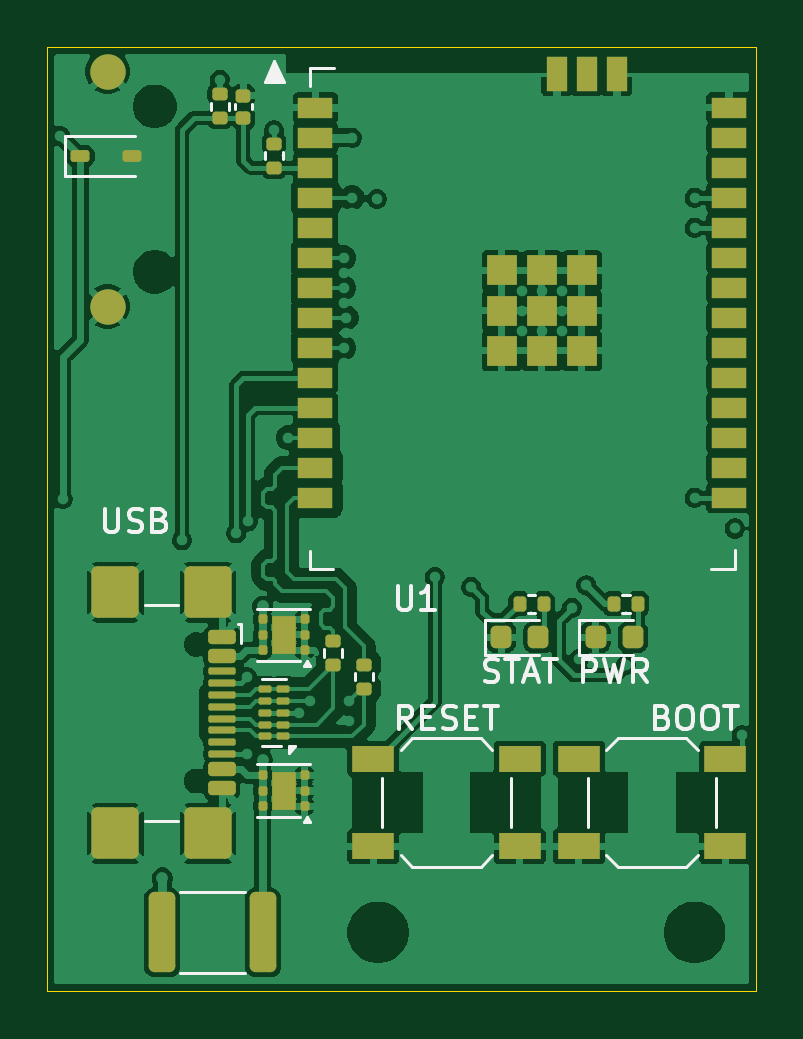
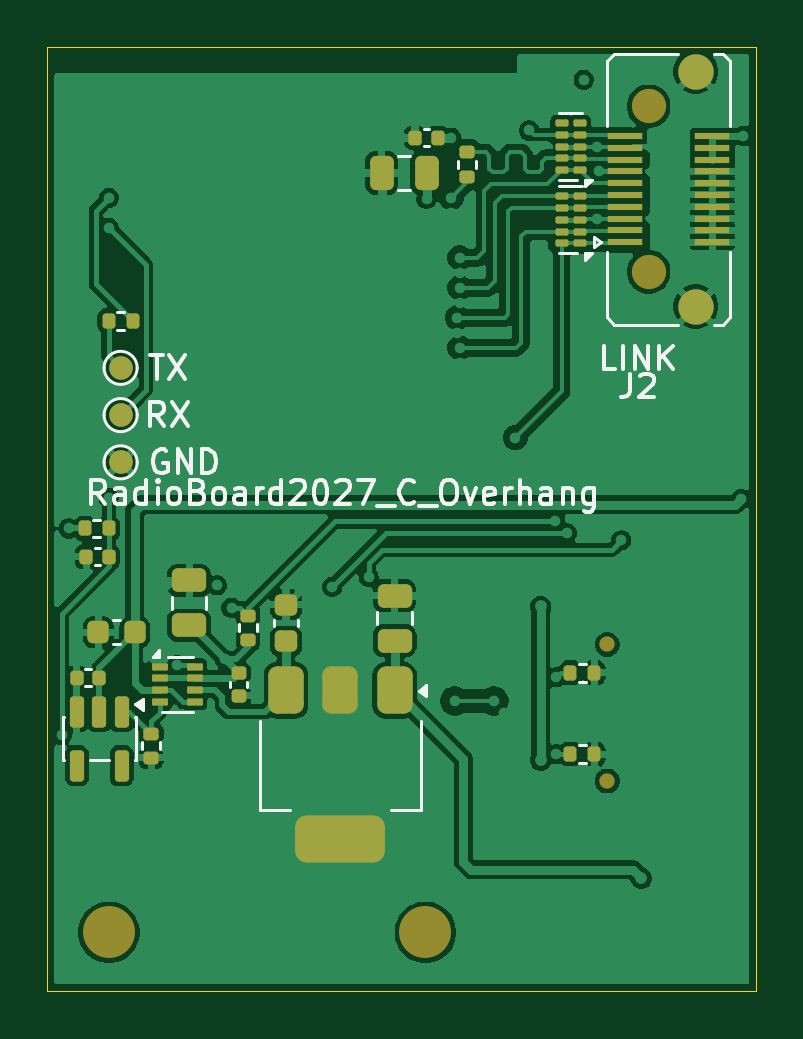
Circuit board: 11 layer files. Board 30.0 x 40.0 mm.
- bottom_copper: RadioBoard2027_C_Overhang-CuBottom.gbr (122814 bytes)
- inner_copper: RadioBoard2027_C_Overhang-CuIn1.gbr (50468 bytes)
- inner_copper: RadioBoard2027_C_Overhang-CuIn2.gbr (188846 bytes)
- top_copper: RadioBoard2027_C_Overhang-CuTop.gbr (136822 bytes)
- outline: RadioBoard2027_C_Overhang-EdgeCuts.gbr (627 bytes)
- bottom_mask: RadioBoard2027_C_Overhang-MaskBottom.gbr (5944 bytes)
- top_mask: RadioBoard2027_C_Overhang-MaskTop.gbr (5811 bytes)
- paste: RadioBoard2027_C_Overhang-PasteBottom.gbr (5494 bytes)
- paste: RadioBoard2027_C_Overhang-PasteTop.gbr (5844 bytes)
- bottom_silk: RadioBoard2027_C_Overhang-SilkBottom.gbr (28600 bytes)
- top_silk: RadioBoard2027_C_Overhang-SilkTop.gbr (20736 bytes)

=== bottom_copper: RadioBoard2027_C_Overhang-CuBottom.gbr (122814 bytes, source omitted) ===
=== inner_copper: RadioBoard2027_C_Overhang-CuIn1.gbr (50468 bytes, source omitted) ===
=== inner_copper: RadioBoard2027_C_Overhang-CuIn2.gbr (188846 bytes, source omitted) ===
=== top_copper: RadioBoard2027_C_Overhang-CuTop.gbr (136822 bytes, source omitted) ===
=== outline: RadioBoard2027_C_Overhang-EdgeCuts.gbr ===
%TF.GenerationSoftware,KiCad,Pcbnew,10.0.3*%
%TF.CreationDate,2026-11-22T21:08:32-05:00*%
%TF.ProjectId,RadioBoard2027_C_Overhang,52616469-6f42-46f6-9172-64323032375f,rev?*%
%TF.SameCoordinates,Original*%
%TF.FileFunction,Profile,NP*%
%FSLAX46Y46*%
G04 Gerber Fmt 4.6, Leading zero omitted, Abs format (unit mm)*
G04 Created by KiCad (PCBNEW 10.0.3) date 2026-11-22 21:08:32*
%MOMM*%
%LPD*%
G01*
G04 APERTURE LIST*
%TA.AperFunction,Profile*%
%ADD10C,0.050000*%
%TD*%
G04 APERTURE END LIST*
D10*
X97000000Y-100000000D02*
X127000000Y-100000000D01*
X127000000Y-140000000D01*
X97000000Y-140000000D01*
X97000000Y-100000000D01*
M02*

=== bottom_mask: RadioBoard2027_C_Overhang-MaskBottom.gbr (5944 bytes, source omitted) ===
=== top_mask: RadioBoard2027_C_Overhang-MaskTop.gbr ===
%TF.GenerationSoftware,KiCad,Pcbnew,10.0.3*%
%TF.CreationDate,2026-11-22T21:08:31-05:00*%
%TF.ProjectId,RadioBoard2027_C_Overhang,52616469-6f42-46f6-9172-64323032375f,rev?*%
%TF.SameCoordinates,Original*%
%TF.FileFunction,Soldermask,Top*%
%TF.FilePolarity,Negative*%
%FSLAX46Y46*%
G04 Gerber Fmt 4.6, Leading zero omitted, Abs format (unit mm)*
G04 Created by KiCad (PCBNEW 10.0.3) date 2026-11-22 21:08:31*
%MOMM*%
%LPD*%
G01*
G04 APERTURE LIST*
G04 Aperture macros list*
%AMRoundRect*
0 Rectangle with rounded corners*
0 $1 Rounding radius*
0 $2 $3 $4 $5 $6 $7 $8 $9 X,Y pos of 4 corners*
0 Add a 4 corners polygon primitive as box body*
4,1,4,$2,$3,$4,$5,$6,$7,$8,$9,$2,$3,0*
0 Add four circle primitives for the rounded corners*
1,1,$1+$1,$2,$3*
1,1,$1+$1,$4,$5*
1,1,$1+$1,$6,$7*
1,1,$1+$1,$8,$9*
0 Add four rect primitives between the rounded corners*
20,1,$1+$1,$2,$3,$4,$5,0*
20,1,$1+$1,$4,$5,$6,$7,0*
20,1,$1+$1,$6,$7,$8,$9,0*
20,1,$1+$1,$8,$9,$2,$3,0*%
G04 Aperture macros list end*
%ADD10RoundRect,0.218750X-0.218750X-0.256250X0.218750X-0.256250X0.218750X0.256250X-0.218750X0.256250X0*%
%ADD11RoundRect,0.135000X-0.185000X0.135000X-0.185000X-0.135000X0.185000X-0.135000X0.185000X0.135000X0*%
%ADD12RoundRect,0.093750X0.093750X0.106250X-0.093750X0.106250X-0.093750X-0.106250X0.093750X-0.106250X0*%
%ADD13R,1.000000X1.600000*%
%ADD14RoundRect,0.075000X0.200000X-0.075000X0.200000X0.075000X-0.200000X0.075000X-0.200000X-0.075000X0*%
%ADD15R,1.800000X1.100000*%
%ADD16R,1.500000X0.900000*%
%ADD17R,1.300000X1.300000*%
%ADD18R,0.900000X1.500000*%
%ADD19RoundRect,0.125000X-0.275000X-0.125000X0.275000X-0.125000X0.275000X0.125000X-0.275000X0.125000X0*%
%ADD20RoundRect,0.135000X-0.135000X-0.185000X0.135000X-0.185000X0.135000X0.185000X-0.135000X0.185000X0*%
%ADD21RoundRect,0.140000X0.170000X-0.140000X0.170000X0.140000X-0.170000X0.140000X-0.170000X-0.140000X0*%
%ADD22RoundRect,0.150000X-0.425000X0.150000X-0.425000X-0.150000X0.425000X-0.150000X0.425000X0.150000X0*%
%ADD23RoundRect,0.075000X-0.500000X0.075000X-0.500000X-0.075000X0.500000X-0.075000X0.500000X0.075000X0*%
%ADD24RoundRect,0.250000X-0.750000X0.840000X-0.750000X-0.840000X0.750000X-0.840000X0.750000X0.840000X0*%
%ADD25RoundRect,0.250000X-0.312500X-1.450000X0.312500X-1.450000X0.312500X1.450000X-0.312500X1.450000X0*%
%ADD26C,1.500000*%
G04 APERTURE END LIST*
D10*
%TO.C,D3*%
X120212500Y-125000000D03*
X121787500Y-125000000D03*
%TD*%
D11*
%TO.C,R1*%
X104300000Y-102010000D03*
X104300000Y-103030000D03*
%TD*%
D12*
%TO.C,D5*%
X107887500Y-132150000D03*
X107887500Y-131500000D03*
X107887500Y-130850000D03*
X106112500Y-130850000D03*
X106112500Y-131500000D03*
X106112500Y-132150000D03*
D13*
X107000000Y-131500000D03*
%TD*%
D14*
%TO.C,U2*%
X106985000Y-129199999D03*
X106985000Y-128699999D03*
X106985000Y-128199999D03*
X106985000Y-127699999D03*
X106985000Y-127199999D03*
X106215000Y-127199999D03*
X106215000Y-127699999D03*
X106215000Y-128199999D03*
X106215000Y-128699999D03*
X106215000Y-129199999D03*
%TD*%
D10*
%TO.C,D1*%
X116212500Y-125000000D03*
X117787500Y-125000000D03*
%TD*%
D12*
%TO.C,D2*%
X107887500Y-125550000D03*
X107887500Y-124900000D03*
X107887500Y-124250000D03*
X106112500Y-124250000D03*
X106112500Y-124900000D03*
X106112500Y-125550000D03*
D13*
X107000000Y-124900000D03*
%TD*%
D15*
%TO.C,SW1*%
X117000000Y-133850000D03*
X110800000Y-133850000D03*
X117000000Y-130150000D03*
X110800000Y-130150000D03*
%TD*%
D16*
%TO.C,U1*%
X108350000Y-102590000D03*
X108350000Y-103860000D03*
X108350000Y-105130000D03*
X108350000Y-106400000D03*
X108350000Y-107670000D03*
X108350000Y-108940000D03*
X108350000Y-110210000D03*
X108350000Y-111480000D03*
X108350000Y-112750000D03*
X108350000Y-114020000D03*
X108350000Y-115290000D03*
X108350000Y-116560000D03*
X108350000Y-117830000D03*
X108350000Y-119100000D03*
X125850000Y-119100000D03*
X125850000Y-117830000D03*
X125850000Y-116560000D03*
X125850000Y-115290000D03*
X125850000Y-114020000D03*
X125850000Y-112750000D03*
X125850000Y-111480000D03*
X125850000Y-110210000D03*
X125850000Y-108940000D03*
X125850000Y-107670000D03*
X125850000Y-106400000D03*
X125850000Y-105130000D03*
X125850000Y-103860000D03*
X125850000Y-102590000D03*
D17*
X116229800Y-109478000D03*
X116229800Y-111178000D03*
X116229800Y-112878000D03*
X117929800Y-109478000D03*
X117929800Y-111178000D03*
X117929800Y-112878000D03*
X119629800Y-109478000D03*
X119629800Y-111178000D03*
X119629800Y-112878000D03*
D18*
X121100000Y-101150000D03*
X119830000Y-101150000D03*
X118560000Y-101150000D03*
%TD*%
D19*
%TO.C,D4*%
X98400000Y-104630000D03*
X100600000Y-104630000D03*
%TD*%
D11*
%TO.C,R6*%
X110400000Y-126160000D03*
X110400000Y-127180000D03*
%TD*%
D20*
%TO.C,R15*%
X120990000Y-123580000D03*
X122010000Y-123580000D03*
%TD*%
D21*
%TO.C,C3*%
X105300000Y-103030000D03*
X105300000Y-102070000D03*
%TD*%
D11*
%TO.C,R2*%
X106600000Y-104110000D03*
X106600000Y-105130000D03*
%TD*%
D15*
%TO.C,SW2*%
X125700000Y-133850000D03*
X119500000Y-133850000D03*
X125700000Y-130150000D03*
X119500000Y-130150000D03*
%TD*%
D22*
%TO.C,J1*%
X104380000Y-124999999D03*
X104380000Y-125799999D03*
D23*
X104380000Y-126949999D03*
X104380000Y-127949999D03*
X104380000Y-128449999D03*
X104380000Y-129449999D03*
D22*
X104380000Y-130599999D03*
X104380000Y-131399999D03*
X104380000Y-131399999D03*
X104380000Y-130599999D03*
D23*
X104380000Y-129949999D03*
X104380000Y-128949999D03*
X104380000Y-127449999D03*
X104380000Y-126449999D03*
D22*
X104380000Y-125799999D03*
X104380000Y-124999999D03*
D24*
X103805000Y-123089999D03*
X99875000Y-123089999D03*
X103805000Y-133309999D03*
X99875000Y-133309999D03*
%TD*%
D11*
%TO.C,R5*%
X109100000Y-125160000D03*
X109100000Y-126180000D03*
%TD*%
D25*
%TO.C,F1*%
X101862500Y-137500000D03*
X106137500Y-137500000D03*
%TD*%
D20*
%TO.C,R8*%
X116990000Y-123580000D03*
X118010000Y-123580000D03*
%TD*%
D26*
%TO.C,J2*%
X99550000Y-111005000D03*
X99550000Y-101055000D03*
%TD*%
M02*

=== paste: RadioBoard2027_C_Overhang-PasteBottom.gbr ===
%TF.GenerationSoftware,KiCad,Pcbnew,10.0.3*%
%TF.CreationDate,2026-11-22T21:08:32-05:00*%
%TF.ProjectId,RadioBoard2027_C_Overhang,52616469-6f42-46f6-9172-64323032375f,rev?*%
%TF.SameCoordinates,Original*%
%TF.FileFunction,Paste,Bot*%
%TF.FilePolarity,Positive*%
%FSLAX46Y46*%
G04 Gerber Fmt 4.6, Leading zero omitted, Abs format (unit mm)*
G04 Created by KiCad (PCBNEW 10.0.3) date 2026-11-22 21:08:32*
%MOMM*%
%LPD*%
G01*
G04 APERTURE LIST*
G04 Aperture macros list*
%AMRoundRect*
0 Rectangle with rounded corners*
0 $1 Rounding radius*
0 $2 $3 $4 $5 $6 $7 $8 $9 X,Y pos of 4 corners*
0 Add a 4 corners polygon primitive as box body*
4,1,4,$2,$3,$4,$5,$6,$7,$8,$9,$2,$3,0*
0 Add four circle primitives for the rounded corners*
1,1,$1+$1,$2,$3*
1,1,$1+$1,$4,$5*
1,1,$1+$1,$6,$7*
1,1,$1+$1,$8,$9*
0 Add four rect primitives between the rounded corners*
20,1,$1+$1,$2,$3,$4,$5,0*
20,1,$1+$1,$4,$5,$6,$7,0*
20,1,$1+$1,$6,$7,$8,$9,0*
20,1,$1+$1,$8,$9,$2,$3,0*%
G04 Aperture macros list end*
%ADD10RoundRect,0.225000X-0.225000X-0.250000X0.225000X-0.250000X0.225000X0.250000X-0.225000X0.250000X0*%
%ADD11RoundRect,0.135000X0.185000X-0.135000X0.185000X0.135000X-0.185000X0.135000X-0.185000X-0.135000X0*%
%ADD12RoundRect,0.135000X0.135000X0.185000X-0.135000X0.185000X-0.135000X-0.185000X0.135000X-0.185000X0*%
%ADD13RoundRect,0.375000X-0.375000X0.625000X-0.375000X-0.625000X0.375000X-0.625000X0.375000X0.625000X0*%
%ADD14RoundRect,0.500000X-1.400000X0.500000X-1.400000X-0.500000X1.400000X-0.500000X1.400000X0.500000X0*%
%ADD15RoundRect,0.075000X0.200000X-0.075000X0.200000X0.075000X-0.200000X0.075000X-0.200000X-0.075000X0*%
%ADD16RoundRect,0.225000X0.250000X-0.225000X0.250000X0.225000X-0.250000X0.225000X-0.250000X-0.225000X0*%
%ADD17RoundRect,0.135000X-0.185000X0.135000X-0.185000X-0.135000X0.185000X-0.135000X0.185000X0.135000X0*%
%ADD18RoundRect,0.250000X0.475000X-0.250000X0.475000X0.250000X-0.475000X0.250000X-0.475000X-0.250000X0*%
%ADD19RoundRect,0.140000X-0.170000X0.140000X-0.170000X-0.140000X0.170000X-0.140000X0.170000X0.140000X0*%
%ADD20RoundRect,0.135000X-0.135000X-0.185000X0.135000X-0.185000X0.135000X0.185000X-0.135000X0.185000X0*%
%ADD21RoundRect,0.140000X-0.140000X-0.170000X0.140000X-0.170000X0.140000X0.170000X-0.140000X0.170000X0*%
%ADD22RoundRect,0.250000X-0.250000X-0.475000X0.250000X-0.475000X0.250000X0.475000X-0.250000X0.475000X0*%
%ADD23RoundRect,0.050000X0.285000X0.100000X-0.285000X0.100000X-0.285000X-0.100000X0.285000X-0.100000X0*%
%ADD24R,1.500000X0.300000*%
%ADD25C,2.000000*%
%ADD26RoundRect,0.150000X-0.150000X0.512500X-0.150000X-0.512500X0.150000X-0.512500X0.150000X0.512500X0*%
G04 APERTURE END LIST*
D10*
%TO.C,C7*%
X123300000Y-124800000D03*
X124850000Y-124800000D03*
%TD*%
D11*
%TO.C,R13*%
X118500000Y-125110000D03*
X118500000Y-124090000D03*
%TD*%
D12*
%TO.C,R3*%
X125420000Y-120400000D03*
X124400000Y-120400000D03*
%TD*%
D13*
%TO.C,U4*%
X112300000Y-127250000D03*
X114600000Y-127250000D03*
D14*
X114600000Y-133550000D03*
D13*
X116900000Y-127250000D03*
%TD*%
D15*
%TO.C,U5*%
X104465000Y-105230000D03*
X104465000Y-104730000D03*
X104465000Y-104230000D03*
X104465000Y-103730000D03*
X104465000Y-103230000D03*
X105235000Y-103230000D03*
X105235000Y-103730000D03*
X105235000Y-104230000D03*
X105235000Y-104730000D03*
X105235000Y-105230000D03*
%TD*%
D16*
%TO.C,C6*%
X116900000Y-125175000D03*
X116900000Y-123625000D03*
%TD*%
D17*
%TO.C,R4*%
X109250000Y-104480000D03*
X109250000Y-105500000D03*
%TD*%
D18*
%TO.C,C5*%
X112300000Y-125150000D03*
X112300000Y-123250000D03*
%TD*%
D19*
%TO.C,C9*%
X118900000Y-126520000D03*
X118900000Y-127480000D03*
%TD*%
D12*
%TO.C,R9*%
X104860000Y-126500000D03*
X103840000Y-126500000D03*
%TD*%
D20*
%TO.C,R7*%
X123390000Y-111600000D03*
X124410000Y-111600000D03*
%TD*%
D17*
%TO.C,R12*%
X122600000Y-129090000D03*
X122600000Y-130110000D03*
%TD*%
D12*
%TO.C,R10*%
X104860000Y-129949999D03*
X103840000Y-129949999D03*
%TD*%
D18*
%TO.C,C8*%
X121000000Y-124500000D03*
X121000000Y-122600000D03*
%TD*%
D21*
%TO.C,C2*%
X110480000Y-103860000D03*
X111440000Y-103860000D03*
%TD*%
D22*
%TO.C,C1*%
X110950000Y-105350000D03*
X112850000Y-105350000D03*
%TD*%
D21*
%TO.C,C10*%
X124800000Y-126720000D03*
X125760000Y-126720000D03*
%TD*%
D23*
%TO.C,U3*%
X122240000Y-126250000D03*
X122240000Y-126750000D03*
X122240000Y-127250000D03*
X122240000Y-127750000D03*
X120760000Y-127750000D03*
X120760000Y-127250000D03*
X120760000Y-126750000D03*
X120760000Y-126250000D03*
%TD*%
D15*
%TO.C,U6*%
X104465000Y-108330000D03*
X104465000Y-107830000D03*
X104465000Y-107330000D03*
X104465000Y-106830000D03*
X104465000Y-106330000D03*
X105235000Y-106330000D03*
X105235000Y-106830000D03*
X105235000Y-107330000D03*
X105235000Y-107830000D03*
X105235000Y-108330000D03*
%TD*%
D24*
%TO.C,J2*%
X102550000Y-108280000D03*
X98850000Y-108280000D03*
X102550000Y-107780000D03*
X98850000Y-107780000D03*
X102550000Y-107280000D03*
X98850000Y-107280000D03*
X102550000Y-106780000D03*
X98850000Y-106780000D03*
X102550000Y-106280000D03*
X98850000Y-106280000D03*
X102550000Y-105780000D03*
X98850000Y-105780000D03*
X102550000Y-105280000D03*
X98850000Y-105280000D03*
X102550000Y-104780000D03*
X98850000Y-104780000D03*
X102550000Y-104280000D03*
X98850000Y-104280000D03*
X102550000Y-103780000D03*
X98850000Y-103780000D03*
D25*
X99550000Y-111005000D03*
X99550000Y-101055000D03*
%TD*%
D26*
%TO.C,U7*%
X123850000Y-128162500D03*
X124800000Y-128162500D03*
X125750000Y-128162500D03*
X125750000Y-130437500D03*
X123850000Y-130437500D03*
%TD*%
D21*
%TO.C,C4*%
X124400000Y-121600000D03*
X125360000Y-121600000D03*
%TD*%
M02*

=== paste: RadioBoard2027_C_Overhang-PasteTop.gbr ===
%TF.GenerationSoftware,KiCad,Pcbnew,10.0.3*%
%TF.CreationDate,2026-11-22T21:08:31-05:00*%
%TF.ProjectId,RadioBoard2027_C_Overhang,52616469-6f42-46f6-9172-64323032375f,rev?*%
%TF.SameCoordinates,Original*%
%TF.FileFunction,Paste,Top*%
%TF.FilePolarity,Positive*%
%FSLAX46Y46*%
G04 Gerber Fmt 4.6, Leading zero omitted, Abs format (unit mm)*
G04 Created by KiCad (PCBNEW 10.0.3) date 2026-11-22 21:08:31*
%MOMM*%
%LPD*%
G01*
G04 APERTURE LIST*
G04 Aperture macros list*
%AMRoundRect*
0 Rectangle with rounded corners*
0 $1 Rounding radius*
0 $2 $3 $4 $5 $6 $7 $8 $9 X,Y pos of 4 corners*
0 Add a 4 corners polygon primitive as box body*
4,1,4,$2,$3,$4,$5,$6,$7,$8,$9,$2,$3,0*
0 Add four circle primitives for the rounded corners*
1,1,$1+$1,$2,$3*
1,1,$1+$1,$4,$5*
1,1,$1+$1,$6,$7*
1,1,$1+$1,$8,$9*
0 Add four rect primitives between the rounded corners*
20,1,$1+$1,$2,$3,$4,$5,0*
20,1,$1+$1,$4,$5,$6,$7,0*
20,1,$1+$1,$6,$7,$8,$9,0*
20,1,$1+$1,$8,$9,$2,$3,0*%
G04 Aperture macros list end*
%ADD10RoundRect,0.218750X-0.218750X-0.256250X0.218750X-0.256250X0.218750X0.256250X-0.218750X0.256250X0*%
%ADD11RoundRect,0.135000X-0.185000X0.135000X-0.185000X-0.135000X0.185000X-0.135000X0.185000X0.135000X0*%
%ADD12RoundRect,0.160000X0.245000X0.160000X-0.245000X0.160000X-0.245000X-0.160000X0.245000X-0.160000X0*%
%ADD13RoundRect,0.093750X0.093750X0.106250X-0.093750X0.106250X-0.093750X-0.106250X0.093750X-0.106250X0*%
%ADD14RoundRect,0.075000X0.200000X-0.075000X0.200000X0.075000X-0.200000X0.075000X-0.200000X-0.075000X0*%
%ADD15R,1.800000X1.100000*%
%ADD16R,1.500000X0.900000*%
%ADD17R,1.300000X1.300000*%
%ADD18R,0.900000X1.500000*%
%ADD19RoundRect,0.125000X-0.275000X-0.125000X0.275000X-0.125000X0.275000X0.125000X-0.275000X0.125000X0*%
%ADD20RoundRect,0.135000X-0.135000X-0.185000X0.135000X-0.185000X0.135000X0.185000X-0.135000X0.185000X0*%
%ADD21RoundRect,0.140000X0.170000X-0.140000X0.170000X0.140000X-0.170000X0.140000X-0.170000X-0.140000X0*%
%ADD22RoundRect,0.150000X-0.425000X0.150000X-0.425000X-0.150000X0.425000X-0.150000X0.425000X0.150000X0*%
%ADD23RoundRect,0.075000X-0.500000X0.075000X-0.500000X-0.075000X0.500000X-0.075000X0.500000X0.075000X0*%
%ADD24RoundRect,0.250000X-0.750000X0.840000X-0.750000X-0.840000X0.750000X-0.840000X0.750000X0.840000X0*%
%ADD25RoundRect,0.250000X-0.312500X-1.450000X0.312500X-1.450000X0.312500X1.450000X-0.312500X1.450000X0*%
G04 APERTURE END LIST*
D10*
%TO.C,D3*%
X120212500Y-125000000D03*
X121787500Y-125000000D03*
%TD*%
D11*
%TO.C,R1*%
X104300000Y-102010000D03*
X104300000Y-103030000D03*
%TD*%
D12*
%TO.C,D5*%
X107000000Y-131900000D03*
X107000000Y-131100000D03*
D13*
X107887500Y-132150000D03*
X107887500Y-131500000D03*
X107887500Y-130850000D03*
X106112500Y-130850000D03*
X106112500Y-131500000D03*
X106112500Y-132150000D03*
%TD*%
D14*
%TO.C,U2*%
X106985000Y-129199999D03*
X106985000Y-128699999D03*
X106985000Y-128199999D03*
X106985000Y-127699999D03*
X106985000Y-127199999D03*
X106215000Y-127199999D03*
X106215000Y-127699999D03*
X106215000Y-128199999D03*
X106215000Y-128699999D03*
X106215000Y-129199999D03*
%TD*%
D10*
%TO.C,D1*%
X116212500Y-125000000D03*
X117787500Y-125000000D03*
%TD*%
D12*
%TO.C,D2*%
X107000000Y-125300000D03*
X107000000Y-124500000D03*
D13*
X107887500Y-125550000D03*
X107887500Y-124900000D03*
X107887500Y-124250000D03*
X106112500Y-124250000D03*
X106112500Y-124900000D03*
X106112500Y-125550000D03*
%TD*%
D15*
%TO.C,SW1*%
X117000000Y-133850000D03*
X110800000Y-133850000D03*
X117000000Y-130150000D03*
X110800000Y-130150000D03*
%TD*%
D16*
%TO.C,U1*%
X108350000Y-102590000D03*
X108350000Y-103860000D03*
X108350000Y-105130000D03*
X108350000Y-106400000D03*
X108350000Y-107670000D03*
X108350000Y-108940000D03*
X108350000Y-110210000D03*
X108350000Y-111480000D03*
X108350000Y-112750000D03*
X108350000Y-114020000D03*
X108350000Y-115290000D03*
X108350000Y-116560000D03*
X108350000Y-117830000D03*
X108350000Y-119100000D03*
X125850000Y-119100000D03*
X125850000Y-117830000D03*
X125850000Y-116560000D03*
X125850000Y-115290000D03*
X125850000Y-114020000D03*
X125850000Y-112750000D03*
X125850000Y-111480000D03*
X125850000Y-110210000D03*
X125850000Y-108940000D03*
X125850000Y-107670000D03*
X125850000Y-106400000D03*
X125850000Y-105130000D03*
X125850000Y-103860000D03*
X125850000Y-102590000D03*
D17*
X116229800Y-109478000D03*
X116229800Y-111178000D03*
X116229800Y-112878000D03*
X117929800Y-109478000D03*
X117929800Y-111178000D03*
X117929800Y-112878000D03*
X119629800Y-109478000D03*
X119629800Y-111178000D03*
X119629800Y-112878000D03*
D18*
X121100000Y-101150000D03*
X119830000Y-101150000D03*
X118560000Y-101150000D03*
%TD*%
D19*
%TO.C,D4*%
X98400000Y-104630000D03*
X100600000Y-104630000D03*
%TD*%
D11*
%TO.C,R6*%
X110400000Y-126160000D03*
X110400000Y-127180000D03*
%TD*%
D20*
%TO.C,R15*%
X120990000Y-123580000D03*
X122010000Y-123580000D03*
%TD*%
D21*
%TO.C,C3*%
X105300000Y-103030000D03*
X105300000Y-102070000D03*
%TD*%
D11*
%TO.C,R2*%
X106600000Y-104110000D03*
X106600000Y-105130000D03*
%TD*%
D15*
%TO.C,SW2*%
X125700000Y-133850000D03*
X119500000Y-133850000D03*
X125700000Y-130150000D03*
X119500000Y-130150000D03*
%TD*%
D22*
%TO.C,J1*%
X104380000Y-124999999D03*
X104380000Y-125799999D03*
D23*
X104380000Y-126949999D03*
X104380000Y-127949999D03*
X104380000Y-128449999D03*
X104380000Y-129449999D03*
D22*
X104380000Y-130599999D03*
X104380000Y-131399999D03*
X104380000Y-131399999D03*
X104380000Y-130599999D03*
D23*
X104380000Y-129949999D03*
X104380000Y-128949999D03*
X104380000Y-127449999D03*
X104380000Y-126449999D03*
D22*
X104380000Y-125799999D03*
X104380000Y-124999999D03*
D24*
X103805000Y-123089999D03*
X99875000Y-123089999D03*
X103805000Y-133309999D03*
X99875000Y-133309999D03*
%TD*%
D11*
%TO.C,R5*%
X109100000Y-125160000D03*
X109100000Y-126180000D03*
%TD*%
D25*
%TO.C,F1*%
X101862500Y-137500000D03*
X106137500Y-137500000D03*
%TD*%
D20*
%TO.C,R8*%
X116990000Y-123580000D03*
X118010000Y-123580000D03*
%TD*%
M02*

=== bottom_silk: RadioBoard2027_C_Overhang-SilkBottom.gbr (28600 bytes, source omitted) ===
=== top_silk: RadioBoard2027_C_Overhang-SilkTop.gbr (20736 bytes, source omitted) ===
